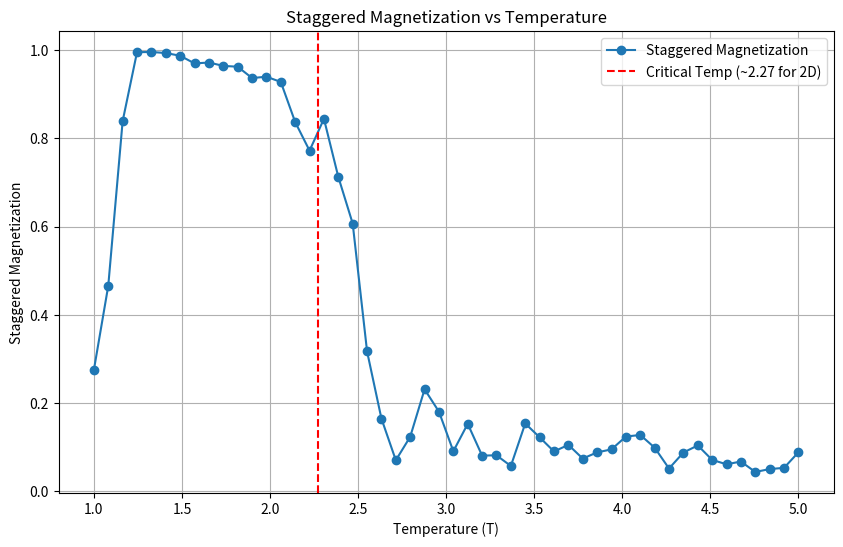

This figure's Python source:
import numpy as np
import matplotlib.pyplot as plt
import time

# Constants
grid_size = 20  # Grid size
J = -1          # Antiferromagnetic interaction
k = 1           # Boltzmann constant
T = np.linspace(1.0, 5.0, 50)  # Temperature range
num_iterations = 10000         # Iterations per temperature
grid = np.random.choice([-1, 1], (grid_size, grid_size))  # Initialize random spins

# Staggered weight matrix for staggered magnetization
checkerboard = np.fromfunction(lambda i, j: (-1)**(i + j), grid.shape)

# Simulation
staggered_magnetizations = []

start_time = time.time()
for temp in T:
    beta = 1 / (k * temp)
    staggered_magnetization = []  # Track staggered magnetization for this temperature

    for _ in range(num_iterations):
        # Randomly select a spin to flip
        i, j = np.random.randint(0, grid_size, size=2)
        current_spin = grid[i, j]

        # Calculate the change in energy
        neighbors = (
            grid[(i + 1) % grid_size, j]
            + grid[(i - 1) % grid_size, j]
            + grid[i, (j + 1) % grid_size]
            + grid[i, (j - 1) % grid_size]
        )
        delta_energy = 2 * J * current_spin * neighbors

        # Decide whether to flip the spin
        if delta_energy < 0 or np.random.rand() < np.exp(-delta_energy * beta):
            grid[i, j] *= -1

        # Calculate staggered magnetization
        staggered_magnetization.append(
            np.abs(np.sum(grid * checkerboard)) / (grid_size ** 2)
        )

    # Average staggered magnetization for this temperature
    staggered_magnetizations.append(np.mean(staggered_magnetization))

end_time = time.time()
print("Simulation completed in", end_time - start_time, "seconds")

# Plotting
plt.figure(figsize=(10, 6))
plt.plot(T, staggered_magnetizations, marker='o', label="Staggered Magnetization")
plt.axvline(x=2.27, color='red', linestyle='--', label="Critical Temp (~2.27 for 2D)")
plt.title("Staggered Magnetization vs Temperature")
plt.xlabel("Temperature (T)")
plt.ylabel("Staggered Magnetization")
plt.legend()
plt.grid(True)
plt.show()
